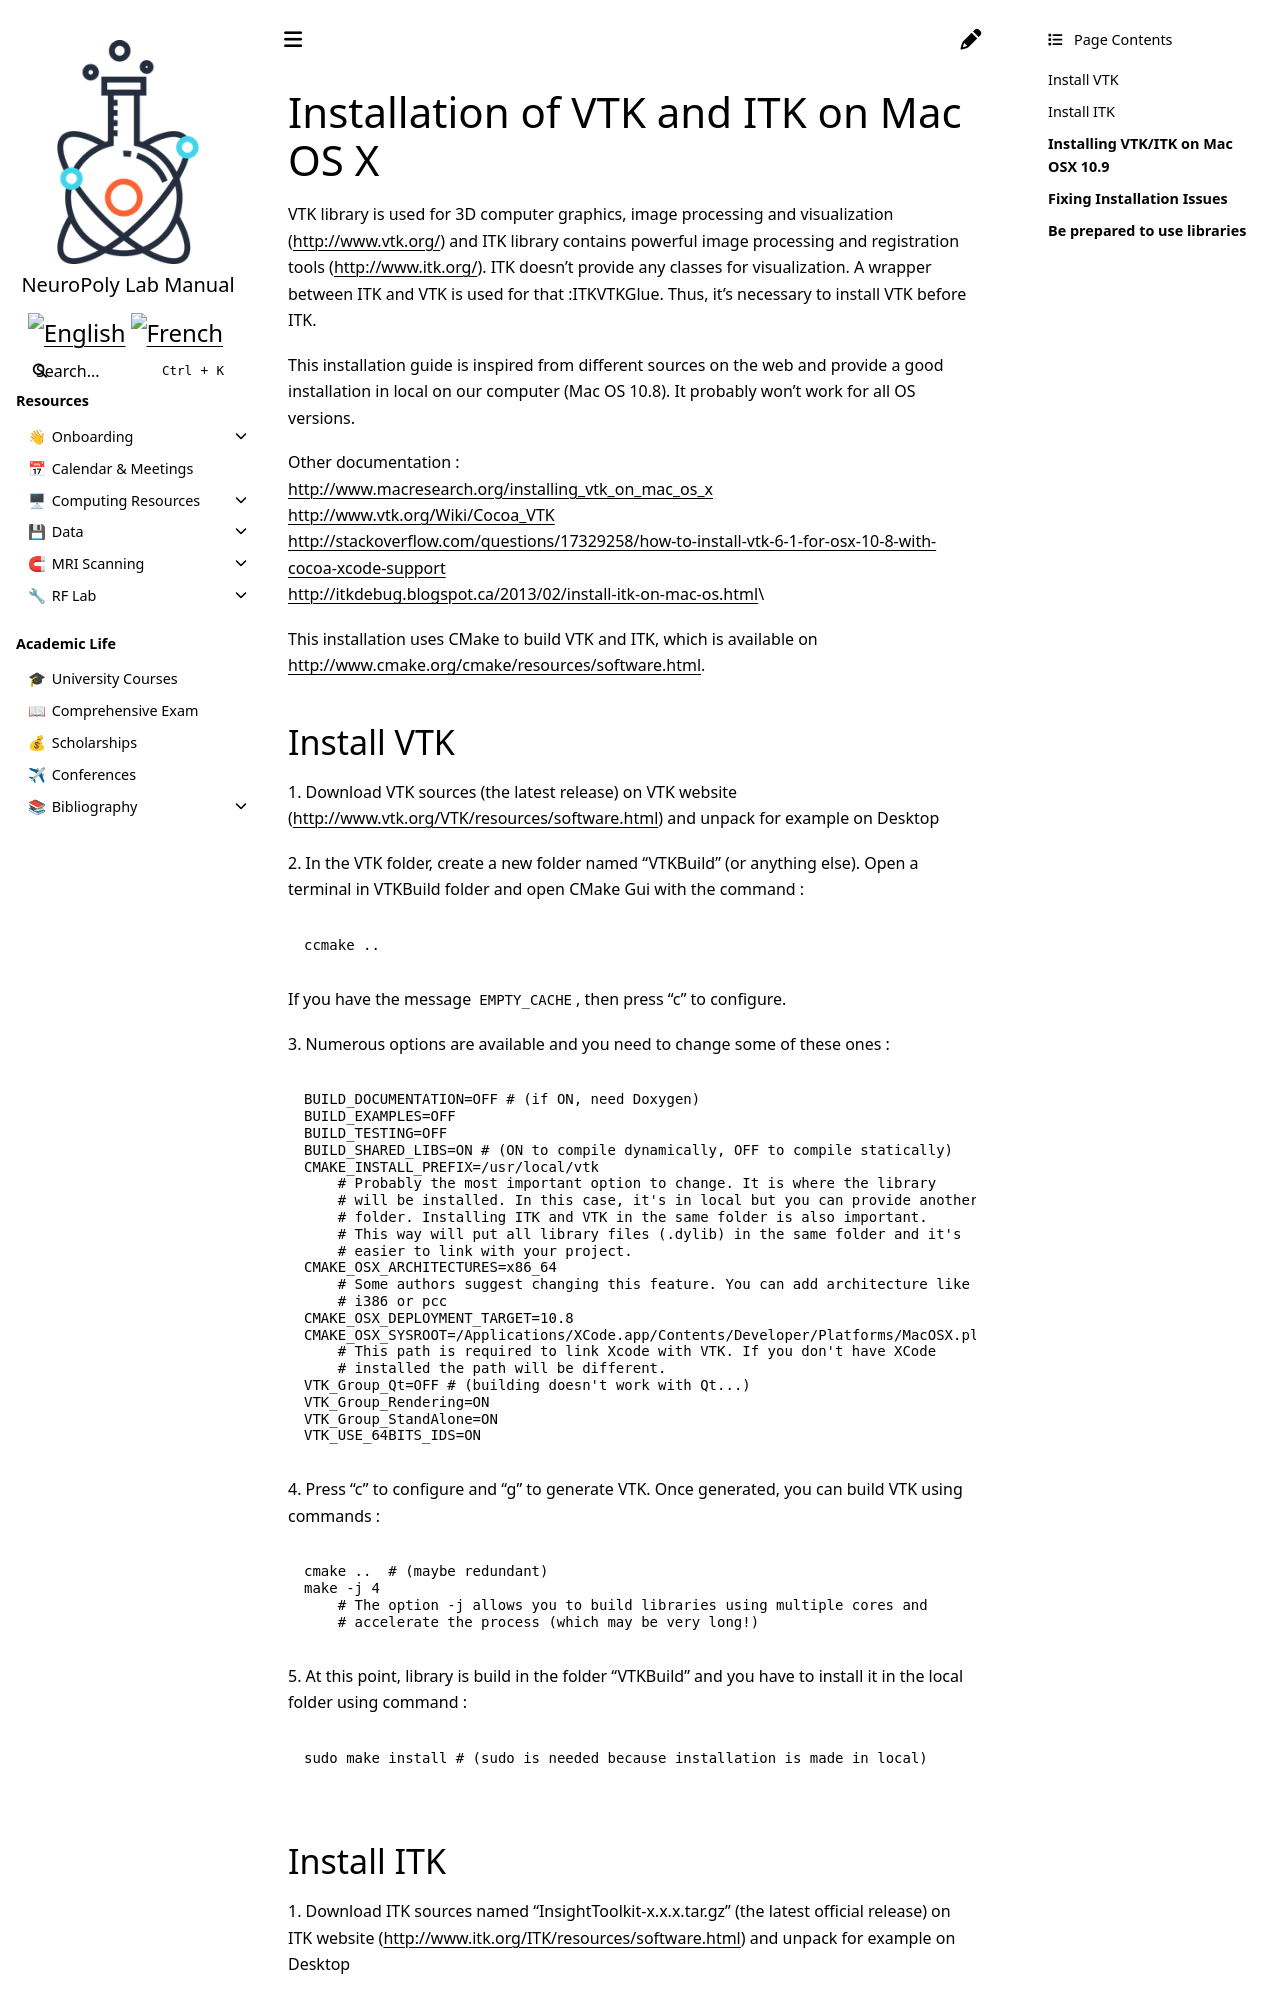

repository: neuropoly/intranet.neuro.polymtl.ca · page: geek-tips/programming-languages/c++/installation-of-vtk-and-itk-on-mac-os-x.html · generator: sphinx

# Installation of VTK and ITK on Mac OS X

VTK library is used for 3D computer graphics, image processing and visualization ([http://www.vtk.org/](http://www.vtk.org)) and ITK library contains powerful image processing and registration tools ([http://www.itk.org/](http://www.itk.org)). ITK doesn't provide any classes for visualization. A wrapper between ITK and VTK is used for that :ITKVTKGlue. Thus, it's necessary to install VTK before ITK.

This installation guide is inspired from different sources on the web and provide a good installation in local on our computer (Mac OS 10.8). It probably won't work for all OS versions.

Other documentation :\
[http://www.macresearch.org/installing_vtk_on_mac_os_x](http://www.macresearch.org/installing_vtk_on_mac_os_x)\
[http://www.vtk.org/Wiki/Cocoa_VTK](http://www.vtk.org/Wiki/Cocoa_VTK)\
[http://stackoverflow.com/questions/17329258/how-to-install-vtk-6-1-for-osx-10-8-with-cocoa-xcode-support](http://stackoverflow.com/questions/17329258/how-to-install-vtk-6-1-for-osx-10-8-with-cocoa-xcode-support)\
[http://itkdebug.blogspot.ca/2013/02/install-itk-on-mac-os.html](http://itkdebug.blogspot.ca/2013/02/install-itk-on-mac-os.html)\


This installation uses CMake to build VTK and ITK, which is available on [http://www.cmake.org/cmake/resources/software.html](http://www.cmake.org/cmake/resources/software.html).
